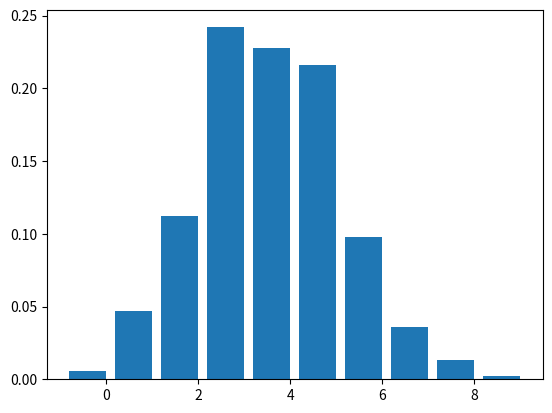

This chart was generated by the following Python code:
## The theorem says that the avg of identically distrubted independent variables
##is roughly normal distributed

## we will use bunomial distribution to draw variable

import random
from collections import Counter
import matplotlib.pyplot as plt

def bernoulli_trial(p):
	return 1 if random.random() < p else 0


def binomial(n, p):
	return sum([bernoulli_trial(p) for _ in range(n)])


#we will make a histogram of K such trials

def make_hist(p, n, num_points):
	data = [binomial(n, p) for _ in range(num_points)]

	histogram = Counter(data)
	plt.bar([x - 0.4 for x in histogram.keys()], [v / num_points for v in histogram.values()])

	plt.show()


make_hist(0.4, 10, 1000)
